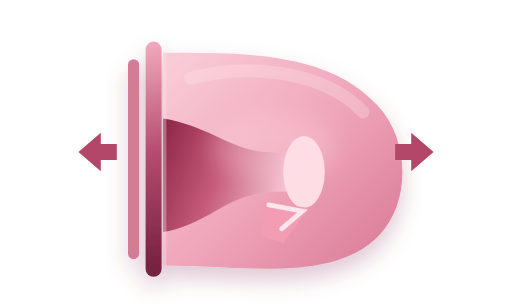
t = 0.00 s
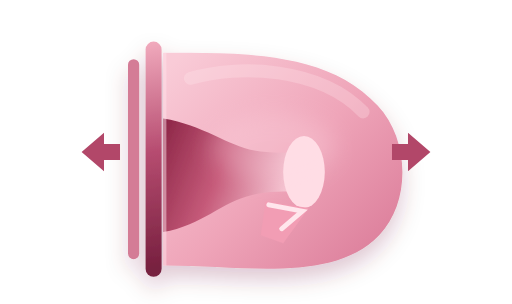
t = 0.19 s
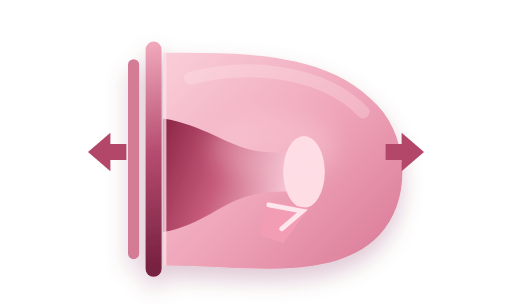
t = 0.56 s
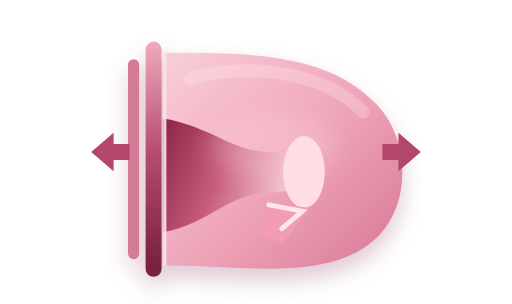
t = 0.75 s
t = 0.94 s: frame unchanged from t = 0.56 s, image omitted
t = 1.31 s: frame unchanged from t = 0.19 s, image omitted

The animated SVG that drew these frames (rendered in a browser with its animation timeline set to each time). Animation: 3 SMIL elements (animate=1,animateTransform=2); one cycle of 1.50 s, repeats indefinitely.

<svg xmlns="http://www.w3.org/2000/svg" width="320" height="190" viewBox="0 0 320 190" fill="none">
  <defs>
    <linearGradient id="shell" x1="116" y1="31" x2="251" y2="166" gradientUnits="userSpaceOnUse">
      <stop stop-color="#F9CBD7"/><stop offset=".5" stop-color="#EFA5B9"/><stop offset="1" stop-color="#D97896"/>
    </linearGradient>
    <linearGradient id="tunnel" x1="102" y1="80" x2="190" y2="114" gradientUnits="userSpaceOnUse">
      <stop stop-color="#8E2748"/><stop offset=".45" stop-color="#C65B7A"/><stop offset="1" stop-color="#FFD9E3"/>
    </linearGradient>
    <linearGradient id="rim" x1="78" y1="25" x2="101" y2="167" gradientUnits="userSpaceOnUse">
      <stop stop-color="#F4AFC1"/><stop offset=".5" stop-color="#B64C70"/><stop offset="1" stop-color="#77203F"/>
    </linearGradient>
    <filter id="shadow" x="50" y="12" width="225" height="180" filterUnits="userSpaceOnUse">
      <feDropShadow dx="0" dy="7" stdDeviation="7" flood-color="#68152F" flood-opacity=".22"/>
    </filter>
    <filter id="glow" x="100" y="44" width="120" height="96" filterUnits="userSpaceOnUse">
      <feGaussianBlur stdDeviation="7"/>
    </filter>
  </defs>
  <g filter="url(#shadow)">
    <path d="M102 33C151 33 205 32 236 66C256 87 257 126 237 147C208 177 153 166 102 166V33Z" fill="url(#shell)"/>
    <path d="M102 74C127 78 142 91 159 94C169 96 179 95 190 96V119C177 120 168 119 157 122C139 126 126 141 102 145V74Z" fill="url(#tunnel)"/>
    <ellipse cx="190" cy="107.5" rx="13" ry="22.5" fill="#FFDDE5"/>
    <path d="M166 126L193 130L177 152L163 147L166 126Z" fill="#F29DB4"/>
    <path d="M168 128L189 132L176 143" stroke="#FFE6EC" stroke-width="3" stroke-linecap="round"/>
    <rect x="91" y="26" width="10" height="147" rx="5" fill="url(#rim)"/>
    <rect x="80" y="37" width="7" height="125" rx="3.5" fill="#D47B96"/>
    <path d="M119 49C149 40 200 42 227 70" stroke="#FFE8EE" stroke-width="8" stroke-linecap="round" opacity=".28"/>
    <ellipse cx="171" cy="92" rx="39" ry="21" fill="#FFDDE6" opacity=".28" filter="url(#glow)"/>
  </g>
  <g fill="#B24769">
    <path d="M53 95L67 83V90H77V100H67V107L53 95Z"><animateTransform attributeName="transform" type="translate" values="-4 0;4 0;-4 0" dur="1.5s" repeatCount="indefinite"/></path>
    <path d="M267 95L253 83V90H243V100H253V107L267 95Z"><animateTransform attributeName="transform" type="translate" values="4 0;-4 0;4 0" dur="1.5s" repeatCount="indefinite"/></path>
  </g>
  <path d="M103 33V166" stroke="#FFE1E9" stroke-width="2" opacity=".7"><animate attributeName="opacity" values=".35;.9;.35" dur="1.5s" repeatCount="indefinite"/></path>
</svg>
